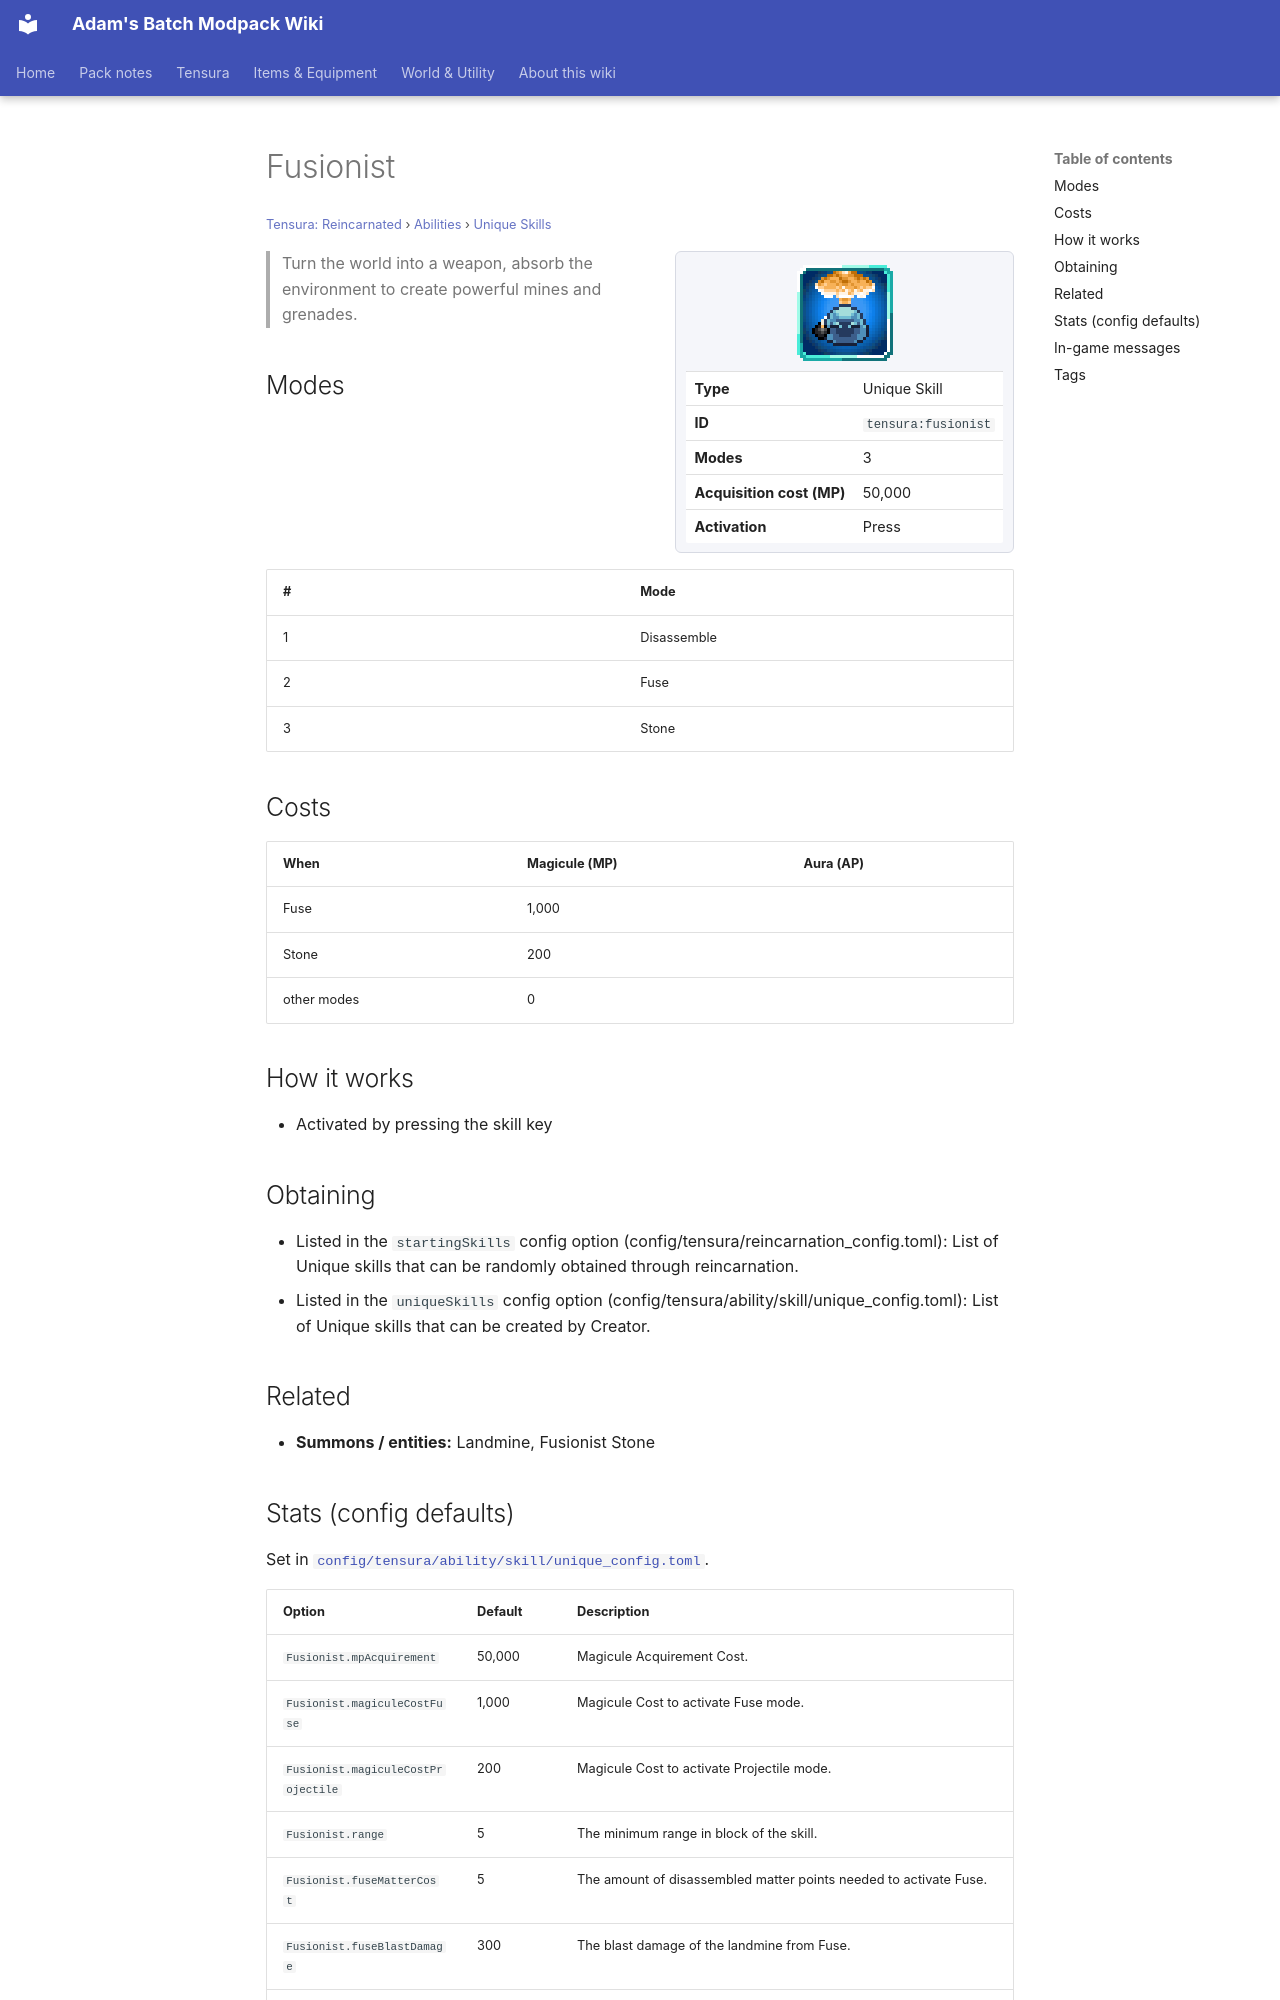

repository: Proteus-Nell/Adams-Batch-MC-Modpack-Wiki · page: tensura-reincarnated/abilities/unique-skills/fusionist/index.html · generator: mkdocs

# Fusionist

<small>[Tensura: Reincarnated](../../index.md) &rsaquo; [Abilities](../index.md) &rsaquo; [Unique Skills](index.md)</small>

<div class="infobox" markdown>

![Fusionist](../../../assets/icons/tensura/skill/fusionist.png)

| | |
|---|---|
| **Type** | Unique Skill |
| **ID** | `tensura:fusionist` |
| **Modes** | 3 |
| **Acquisition cost (MP)** | 50,000 |
| **Activation** | Press |

</div>

> Turn the world into a weapon, absorb the environment to create powerful mines and grenades.

## Modes

| # | Mode |
|---|---|
| 1 | Disassemble |
| 2 | Fuse |
| 3 | Stone |

## Costs

| When | Magicule (MP) | Aura (AP) |
|---|---|---|
| Fuse | 1,000 |  |
| Stone | 200 |  |
| other modes | 0 |  |

## How it works

- Activated by pressing the skill key

## Obtaining

- Listed in the `startingSkills` config option (config/tensura/reincarnation_config.toml): List of Unique skills that can be randomly obtained through reincarnation.
- Listed in the `uniqueSkills` config option (config/tensura/ability/skill/unique_config.toml): List of Unique skills that can be created by Creator.

## Related

- **Summons / entities:** Landmine, Fusionist Stone
